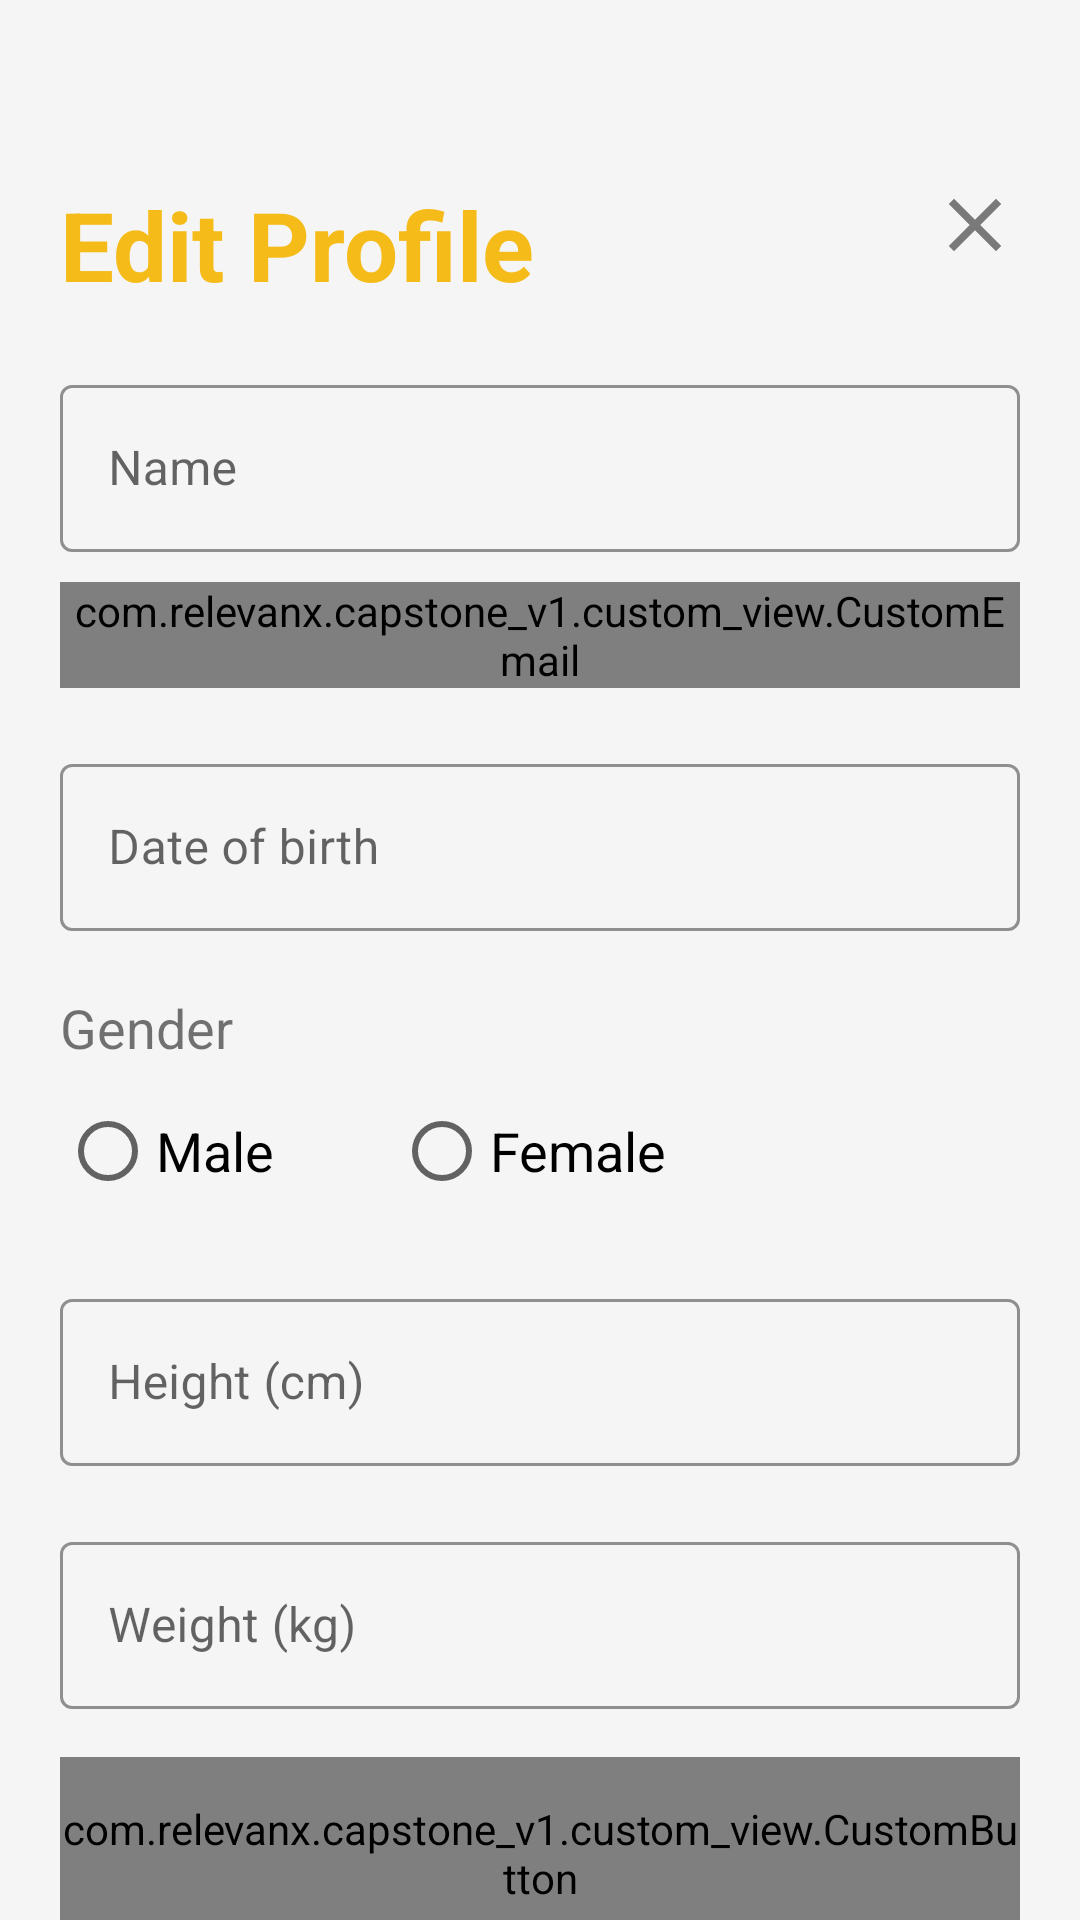

Layout XML and referenced resources for this Android screen:
<!-- AndroidManifest.xml: application theme Theme.Capstone_V1 -->
<!-- res/layout/activity_edit_profil.xml -->
<?xml version="1.0" encoding="utf-8"?>
<androidx.constraintlayout.widget.ConstraintLayout
    xmlns:android="http://schemas.android.com/apk/res/android"
    xmlns:app="http://schemas.android.com/apk/res-auto"
    xmlns:tools="http://schemas.android.com/tools"
    android:layout_width="match_parent"
    android:layout_height="match_parent"
    tools:context=".activity.edit_profil.EditProfilActivity"
    android:background="@color/background">

        <TextView
            android:id="@+id/titleTextView"
            android:layout_width="0dp"
            android:layout_height="wrap_content"
            android:layout_marginStart="20dp"
            android:layout_marginEnd="20dp"
            android:layout_marginTop="60dp"
            android:text="@string/edit_profile"
            android:textColor="@color/yellow"
            android:textSize="32sp"
            android:textStyle="bold"
            app:layout_constraintEnd_toEndOf="parent"
            app:layout_constraintHorizontal_bias="0.0"
            app:layout_constraintStart_toStartOf="parent"
            app:layout_constraintTop_toTopOf="parent"/>


        <ImageView
            android:id="@+id/close"
            android:layout_height="30dp"
            android:layout_width="30dp"
            android:src="@drawable/baseline_close_24"
            android:layout_marginStart="20dp"
            android:layout_marginEnd="20dp"
            android:layout_marginTop="60dp"
            app:layout_constraintTop_toTopOf="parent"
            app:layout_constraintEnd_toEndOf="parent" />

        <com.google.android.material.textfield.TextInputLayout
            android:id="@+id/nameEditTextLayout"
            style="@style/Widget.MaterialComponents.TextInputLayout.OutlinedBox"
            android:layout_width="0dp"
            android:layout_height="wrap_content"
            android:layout_marginStart="20dp"
            android:layout_marginEnd="20dp"
            android:layout_marginTop="20dp"
            app:layout_constraintEnd_toEndOf="parent"
            app:layout_constraintStart_toStartOf="parent"
            app:layout_constraintTop_toBottomOf="@+id/titleTextView"
            app:startIconDrawable="@drawable/ic_baseline_person_24"
            android:hint="@string/name"
            app:boxStrokeColor="@color/yellow">

            <com.google.android.material.textfield.TextInputEditText
                android:id="@+id/ed_register_name"
                android:layout_width="match_parent"
                android:layout_height="wrap_content"
                android:ems="10"
                android:inputType="text"
                app:passwordToggleEnabled="true" />
        </com.google.android.material.textfield.TextInputLayout>


        <com.google.android.material.textfield.TextInputLayout
            android:id="@+id/emailEditTextLayout"
            style="@style/Widget.MaterialComponents.TextInputLayout.OutlinedBox"
            android:layout_width="0dp"
            android:layout_height="wrap_content"
            android:layout_marginStart="20dp"
            android:layout_marginEnd="20dp"
            android:layout_marginTop="10dp"
            app:layout_constraintEnd_toEndOf="parent"
            app:layout_constraintStart_toStartOf="parent"
            app:layout_constraintTop_toBottomOf="@+id/nameEditTextLayout"
            app:startIconDrawable="@drawable/ic_baseline_email_24"
            android:hint="@string/email"
            app:boxStrokeColor="@color/yellow">

            <com.relevanx.capstone_v1.custom_view.CustomEmail
                android:id="@+id/ed_register_email"
                android:layout_width="match_parent"
                android:layout_height="wrap_content"
                android:ems="10"
                android:inputType="textEmailAddress" />
        </com.google.android.material.textfield.TextInputLayout>


        <com.google.android.material.textfield.TextInputLayout
            android:id="@+id/birthEditTextLayout"
            style="@style/Widget.MaterialComponents.TextInputLayout.OutlinedBox"
            android:layout_width="0dp"
            android:layout_height="wrap_content"
            android:layout_marginTop="20dp"
            android:layout_marginStart="20dp"
            android:layout_marginEnd="20dp"
            app:layout_constraintEnd_toEndOf="parent"
            app:layout_constraintStart_toStartOf="parent"
            app:layout_constraintTop_toBottomOf="@+id/emailEditTextLayout"
            app:startIconDrawable="@drawable/ic_baseline_person_24"
            android:hint="@string/age"
            app:boxStrokeColor="@color/yellow">

            <com.google.android.material.textfield.TextInputEditText
                android:id="@+id/ed_register_birth"
                android:layout_width="match_parent"
                android:layout_height="wrap_content"
                android:ems="10"
                android:inputType="date"
                app:passwordToggleEnabled="true" />
        </com.google.android.material.textfield.TextInputLayout>

        <TextView
            android:id="@+id/gender"
            android:layout_width="wrap_content"
            android:layout_height="wrap_content"
            android:text="Gender"
            android:textSize="18sp"
            app:layout_constraintStart_toStartOf="parent"
            app:layout_constraintTop_toBottomOf="@id/birthEditTextLayout"
            android:layout_marginTop="20dp"
            android:layout_marginStart="20dp"
            android:layout_marginEnd="20dp"/>

            <RadioGroup
                android:id="@+id/radioGroup"
                android:layout_width="wrap_content"
                android:layout_height="wrap_content"
                android:layout_marginTop="5dp"
                android:layout_marginStart="20dp"
                android:layout_marginEnd="20dp"
                app:layout_constraintStart_toStartOf="parent"
                app:layout_constraintTop_toBottomOf="@id/gender"
                android:orientation="horizontal">

                <RadioButton
                    android:id="@+id/radioButton1"
                    android:layout_width="wrap_content"
                    android:layout_height="wrap_content"
                    android:text="@string/male"
                    android:textSize="18sp"
                    android:layout_marginEnd="40dp"/>

                <RadioButton
                    android:id="@+id/radioButton2"
                    android:layout_width="wrap_content"
                    android:layout_height="wrap_content"
                    android:text="@string/female"
                    android:textSize="18sp"/>
            </RadioGroup>

        <com.google.android.material.textfield.TextInputLayout
            android:id="@+id/heightEditTextLayout"
            style="@style/Widget.MaterialComponents.TextInputLayout.OutlinedBox"
            android:layout_width="0dp"
            android:layout_height="wrap_content"
            android:layout_marginTop="20dp"
            android:layout_marginStart="20dp"
            android:layout_marginEnd="20dp"
            app:layout_constraintEnd_toEndOf="parent"
            app:layout_constraintStart_toStartOf="parent"
            app:layout_constraintTop_toBottomOf="@+id/radioGroup"
            app:startIconDrawable="@drawable/ic_baseline_person_24"
            android:hint="@string/height_input"
            app:boxStrokeColor="@color/yellow">

            <com.google.android.material.textfield.TextInputEditText
                android:id="@+id/ed_register_height"
                android:layout_width="match_parent"
                android:layout_height="wrap_content"
                android:ems="10"
                android:inputType="number"
                app:passwordToggleEnabled="true" />
        </com.google.android.material.textfield.TextInputLayout>

        <com.google.android.material.textfield.TextInputLayout
            android:id="@+id/weightEditTextLayout"
            style="@style/Widget.MaterialComponents.TextInputLayout.OutlinedBox"
            android:layout_width="0dp"
            android:layout_height="wrap_content"
            android:layout_marginTop="20dp"
            android:layout_marginStart="20dp"
            android:layout_marginEnd="20dp"
            app:layout_constraintEnd_toEndOf="parent"
            app:layout_constraintStart_toStartOf="parent"
            app:layout_constraintTop_toBottomOf="@+id/heightEditTextLayout"
            app:startIconDrawable="@drawable/ic_baseline_person_24"
            android:hint="@string/weight_input"
            app:boxStrokeColor="@color/yellow">

            <com.google.android.material.textfield.TextInputEditText
                android:id="@+id/ed_register_weight"
                android:layout_width="match_parent"
                android:layout_height="wrap_content"
                android:ems="10"
                android:inputType="number"
                app:passwordToggleEnabled="true" />
        </com.google.android.material.textfield.TextInputLayout>

        <com.relevanx.capstone_v1.custom_view.CustomButton
            android:id="@+id/submitButton"
            android:layout_width="0dp"
            android:layout_height="64dp"
            android:layout_marginTop="16dp"
            android:layout_marginStart="20dp"
            android:layout_marginEnd="20dp"
            android:text="@string/submit"
            android:textSize="23sp"
            app:layout_constraintEnd_toEndOf="parent"
            app:layout_constraintHorizontal_bias="0.0"
            app:layout_constraintStart_toStartOf="parent"
            app:layout_constraintTop_toBottomOf="@+id/weightEditTextLayout" />


    <ProgressBar
        android:id="@+id/progress_bar"
        android:layout_width="wrap_content"
        android:layout_height="wrap_content"
        android:visibility="gone"
        app:layout_constraintBottom_toBottomOf="parent"
        app:layout_constraintEnd_toEndOf="parent"
        app:layout_constraintStart_toStartOf="parent"
        app:layout_constraintTop_toTopOf="parent" />

</androidx.constraintlayout.widget.ConstraintLayout>
<!-- resources referenced by this layout -->
<resources>
  <color name="background">#FFF5F5F5</color>
  <color name="yellow">#F5BB18</color>
  <!-- drawable baseline_close_24 (drawable) -->
  <vector android:height="24dp" android:tint="#797979"
      android:viewportHeight="24" android:viewportWidth="24"
      android:width="24dp" xmlns:android="http://schemas.android.com/apk/res/android">
      <path android:fillColor="@android:color/white" android:pathData="M19,6.41L17.59,5 12,10.59 6.41,5 5,6.41 10.59,12 5,17.59 6.41,19 12,13.41 17.59,19 19,17.59 13.41,12z"/>
  </vector>
  <string name="age">Date of birth</string>
  <string name="edit_profile">Edit Profile</string>
  <string name="email">Email</string>
  <string name="female">Female</string>
  <string name="height_input">Height (cm)</string>
  <string name="male">Male</string>
  <string name="name">Name</string>
  <string name="submit">Submit</string>
  <string name="weight_input">Weight (kg)</string>
  <style name="Theme.Capstone_V1" parent="Base.Theme.Capstone_V1" />
  <style name="Base.Theme.Capstone_V1" parent="Theme.MaterialComponents.DayNight.NoActionBar">
          
          <item name="colorPrimary">@color/yellow</item>
          <item name="colorPrimaryVariant">@color/yellow</item>
          <item name="colorOnPrimary">@color/white</item>
          
          <item name="colorSecondary">@color/yellow_disable</item>
          <item name="colorSecondaryVariant">@color/yellow_disable</item>
          <item name="colorOnSecondary">@color/black</item>
          
          <item name="android:statusBarColor">?attr/colorPrimaryVariant</item>
          
          <item name="android:windowAnimationStyle">@style/WindowAnimationStyle</item>
      </style>
  <color name="white">#FFFFFFFF</color>
  <color name="yellow_disable"> #FFDC78 </color>
  <color name="black">#FF000000</color>
  <style name="WindowAnimationStyle">
          <item name="android:windowEnterAnimation">@anim/slide_in_right</item>
          <item name="android:windowExitAnimation">@anim/slide_out_left</item>
      </style>
</resources>
